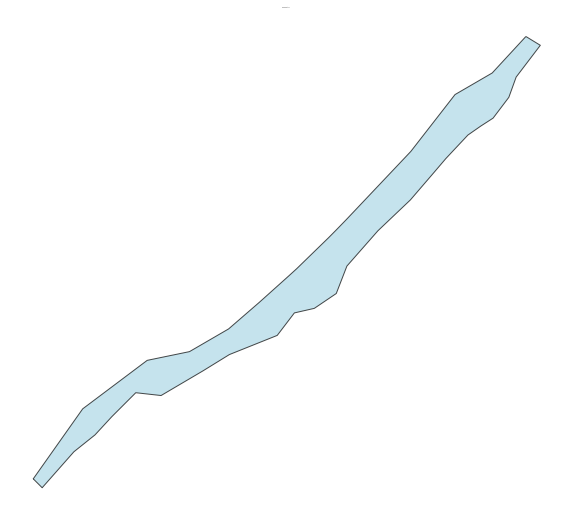

Source data for this figure (header and first rows):
Component ID, Stand
17, OBJECTID
17, TARGET_FID
17, LandUse_1
17, Ocupacao
17, ID_UG
17, NOME
17, YY_correct
17, XX_Correct
17, Altitude
17, Declive
17, Litologia
17, Relevo
17, Uso
17, Espessura
17, Apt_flor
17, Solo
17, Classifica
17, Perimetro
17, Area
17, Hectares
17, UsoSolo20
17, Shape_Leng
17, Shape_Area
17, HBC
17, CH
17, CBD
17, CC
17, geometry
17, comp_id
